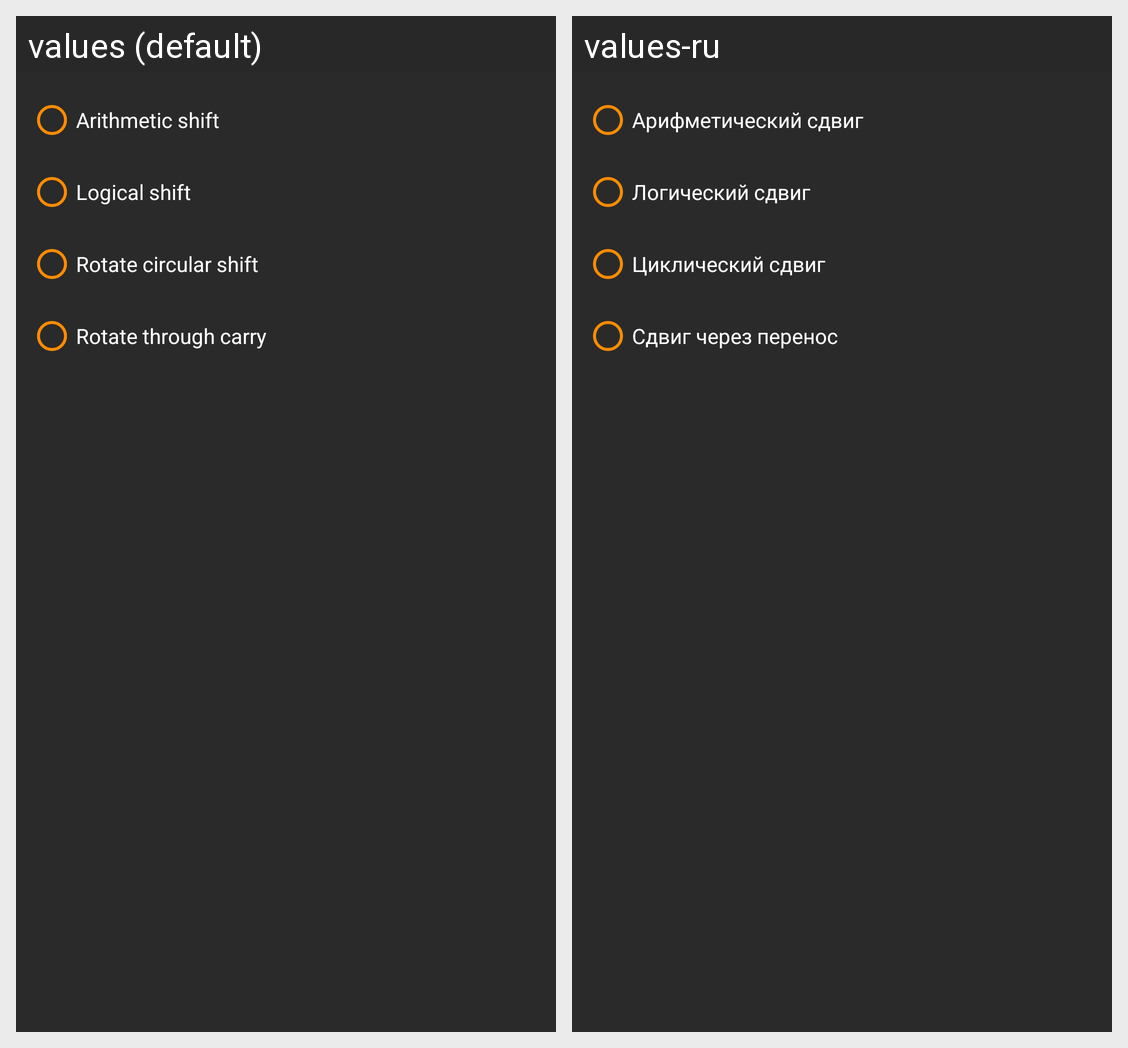

The same Android screen rendered under two of its app's locales, left to right. List the strings drawn on it with the default value and each locale's translation.
Android screen res/layout/bit_shift_menu.xml rendered under 2 locales, left to right: values (default), values-ru. Device: Nexus 5 (rendered at 1080×1920; each locale shown at half size, 540×960, under a caption strip naming it); theme Theme.WP10Calculator.
Strings drawn on this screen, with the default value and each locale's value (text and hints the layout hard-codes, and strings that could not be matched under every locale, appear in the picture but are not listed):

arithmetic_shift
  values: Arithmetic shift
  values-ru: Арифметический сдвиг

logical_shift
  values: Logical shift
  values-ru: Логический сдвиг

rotate_circular
  values: Rotate circular shift
  values-ru: Циклический сдвиг

rotate_carry
  values: Rotate through carry
  values-ru: Сдвиг через перенос
